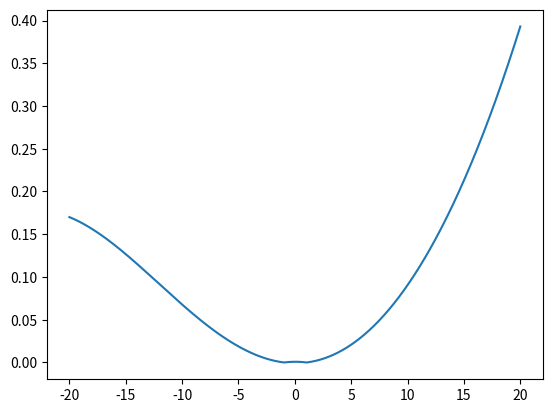

The matplotlib source for this figure:
import math
import numpy as np
import matplotlib.pyplot as plt
from matplotlib.animation import FuncAnimation

x = np.linspace(-20, 20, 10000)
epsilon = 0.1
avg_a = 0
avg_b = 0.1

z0 = 1 - (1+epsilon) ** -1
y0 = (
    ((math.pi * 2) ** -(1/2)) * np.exp(- (x - avg_a) ** 2 / 2) * z0 + 
    ((math.pi * 2) ** -(1/2)) * np.exp(- (x - avg_b) ** 2 / 2) * (1 - z0)
)
avg = z0 * avg_a + (1 - z0) * avg_b
var = 1
h0 = (math.pi * 2 * var) ** -(1/2) * np.exp(- (x - avg) ** 2 / 2 / var)

z1 = 0.5
y1 = (
    ((math.pi * 2) ** -(1/2)) * np.exp(- (x - avg_a) ** 2 / 2) * z1 + 
    ((math.pi * 2) ** -(1/2)) * np.exp(- (x - avg_b) ** 2 / 2) * (1 - z1)
)
avg = z1 * avg_a + (1 - z1) * avg_b
var = 1
h1 = (math.pi * 2 * var) ** -(1/2) * np.exp(- (x - avg) ** 2 / 2 / var)

plt.plot(x, np.exp(np.abs(np.log((h0 / h1) / (y0 / y1)))) - 1)
plt.show()
